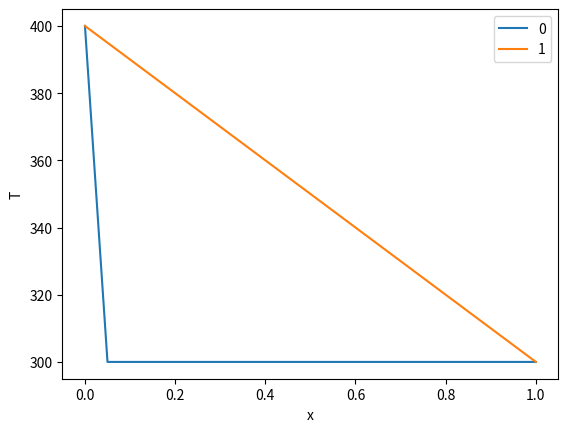
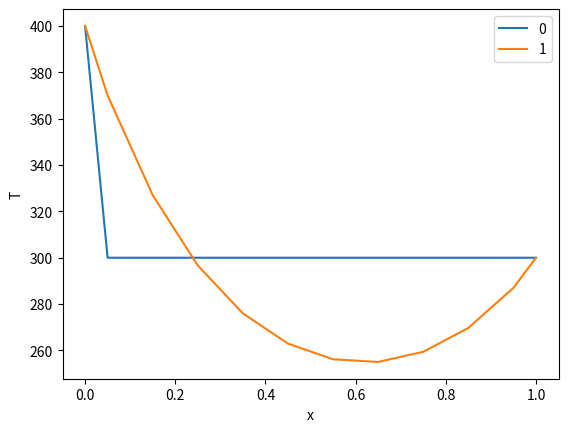
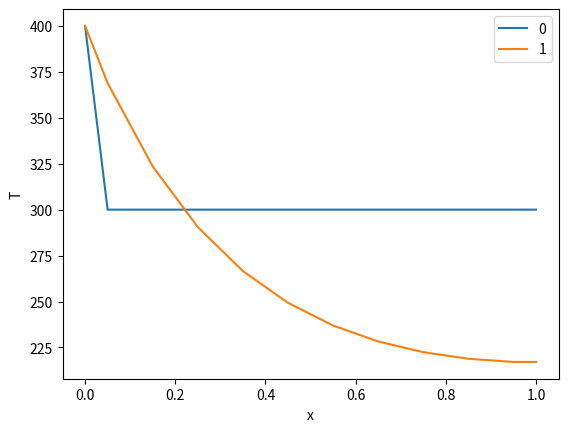

Recreate these plots in Python, in order.
import numpy as np

class Grid:
    """Class defining a one-dimensional Cartesian grid"""
    
    def __init__(self, lx, ly, lz, ncv):
        """Constructor
            lx .... total length of domain in x-direction [m]
            ly .... total length of domain in y-direction [m]
            lz .... total length of domain in z-direction [m]
            ncv ... number of control volumes in domain
        """
        # Store the number of control volumes
        self._ncv = ncv
        
        # Calculate the control volume length
        dx = lx/float(ncv)
        
        # Calculate the face locations
        self._xf = np.array([i*dx for i in range(ncv+1)])
        
        # Calculate the cell centroid locations
        self._xP = np.array([self._xf[0]] + 
                            [0.5*(self._xf[i]+self._xf[i+1]) for i in range(ncv)] +
                            [self._xf[-1]])
        
        # Calculate face areas
        self._Af = ly*lz*np.ones(ncv+1)
        
        # Calculate the outer surface area for each cell
        self._Ao = (2.0*dx*ly + 2.0*dx*lz)*np.ones(ncv)
        
        # Calculate cell volumes
        self._vol = dx*ly*lz*np.ones(ncv)
        
    @property
    def ncv(self):
        """Number of control volumes in domain"""
        return self._ncv
    
    @property
    def xf(self):
        """Face location array"""
        return self._xf
    
    @property
    def xP(self):
        """Cell centroid array"""
        return self._xP
    
    @property
    def dx_WP(self):
        return self.xP[1:-1]-self.xP[0:-2]
        
    @property
    def dx_PE(self):
        return self.xP[2:]-self.xP[1:-1]
      
    @property
    def Af(self):
        """Face area array"""
        return self._Af

    @property
    def Aw(self):
        """West face area array"""
        return self._Af[0:-1]
    
    @property
    def Ae(self):
        """East face area array"""
        return self._Af[1:]
    
    @property
    def Ao(self):
        """Outer face area array"""
        return self._Ao
    
    @property
    def vol(self):
        """Cell volume array"""
        return self._vol

class ScalarCoeffs:
    """Class defining the set of coefficients for a finite-volume discretization
       of a scalar partial differential equation.
    """
    
    def __init__(self, ncv):
        """Constructor
            ncv ... number of control volumes in domain
        """
        self._ncv = ncv
        self._aP = np.zeros(ncv)
        self._aW = np.zeros(ncv)
        self._aE = np.zeros(ncv)
        self._rP = np.zeros(ncv)
        
    def zero(self):
        """Function to zero the coefficient arrays"""
        self._aP.fill(0.0)
        self._aW.fill(0.0)
        self._aE.fill(0.0)
        self._rP.fill(0.0)
        
    def accumulate_aP(self, aP):
        """Function to accumulate values onto aP"""
        self._aP += aP
        
    def accumulate_aW(self, aW):
        """Function to accumulate values onto aW"""
        self._aW += aW

    def accumulate_aE(self, aE):
        """Function to accumulate values onto aE"""
        self._aE += aE
        
    def accumulate_rP(self, rP):
        """Function to accumulate values onto rP"""
        self._rP += rP
        
    @property
    def ncv(self):
        """Number of control volumes in domain"""
        return self._ncv
        
    @property
    def aP(self):
        """Cell coefficient"""
        return self._aP
    
    @property
    def aW(self):
        """West cell coefficient"""
        return self._aW
    
    @property
    def aE(self):
        """East cell coefficient"""
        return self._aE
    
    @property
    def rP(self):
        """Cell residual"""
        return self._rP

from enum import Enum

class BoundaryLocation(Enum):
    """Enumeration class defining boundary condition locations"""
    WEST = 1
    EAST = 2

class DirichletBc:
    """Class defining a Dirichlet boundary condition"""
    
    def __init__(self, phi, grid, value, loc):
        """Constructor
            phi ..... field variable array
            grid .... grid
            value ... boundary value
            loc ..... boundary location
        """
        self._phi = phi
        self._grid = grid
        self._value = value
        self._loc = loc
        
    def value(self):
        """Return the boundary condition value"""
        return self._value
    
    def coeff(self):
        """Return the linearization coefficient"""
        return 0
    
    def apply(self):
        """Applies the boundary condition in the referenced field variable array"""
        if self._loc is BoundaryLocation.WEST:
            self._phi[0] = self._value
        elif self._loc is BoundaryLocation.EAST:
            self._phi[-1] = self._value
        else:
            raise ValueError("Unknown boundary location")

class NeumannBc:
    """Class defining a Neumann boundary condition"""
    
    def __init__(self, phi, grid, gradient, loc):
        """Constructor
            phi ........ field variable array
            grid ....... grid
            gradient ... gradient at cell adjacent to boundary
            loc ........ boundary location
        """
        self._phi = phi
        self._grid = grid
        self._gradient = gradient
        self._loc = loc
        
    def value(self):
        """Return the boundary condition value"""
        if self._loc is BoundaryLocation.WEST:
            return self._phi[1] - self._gradient*self._grid.dx_WP[0]
        elif self._loc is BoundaryLocation.EAST:
            return self._phi[-2] + self._gradient*self._grid.dx_PE[-1]
        else:
            raise ValueError("Unknown boundary location")
    
    def coeff(self):
        """Return the linearization coefficient"""
        return 1
    
    def apply(self):
        """Applies the boundary condition in the referenced field variable array"""
        if self._loc is BoundaryLocation.WEST:
            self._phi[0] = self._phi[1] - self._gradient*self._grid.dx_WP[0]
        elif self._loc is BoundaryLocation.EAST:
            self._phi[-1] = self._phi[-2] + self._gradient*self._grid.dx_PE[-1]
        else:
            raise ValueError("Unknown boundary location")

class DiffusionModel:
    """Class defining a diffusion model"""
    
    def __init__(self, grid, phi, gamma, west_bc, east_bc):
        """Constructor"""
        self._grid = grid
        self._phi = phi
        self._gamma = gamma
        self._west_bc = west_bc
        self._east_bc = east_bc
        
    def add(self, coeffs):
        """Function to add diffusion terms to coefficient arrays"""
        
        # Calculate the west and east face diffusion flux terms for each face
        flux_w = - self._gamma*self._grid.Aw*(self._phi[1:-1]-self._phi[0:-2])/self._grid.dx_WP
        flux_e = - self._gamma*self._grid.Ae*(self._phi[2:]-self._phi[1:-1])/self._grid.dx_PE
        
        # Calculate the linearization coefficients
        coeffW = - self._gamma*self._grid.Aw/self._grid.dx_WP
        coeffE = - self._gamma*self._grid.Ae/self._grid.dx_PE
        coeffP = - coeffW - coeffE
        
        # Modify the linearization coefficients on the boundaries
        coeffP[0] += coeffW[0]*self._west_bc.coeff()
        coeffP[-1] += coeffE[-1]*self._east_bc.coeff()
        
        # Zero the boundary coefficients that are not used
        coeffW[0] = 0.0
        coeffE[-1] = 0.0
        
        # Calculate the net flux from each cell
        flux = flux_e - flux_w
        
        # Add to coefficient arrays
        coeffs.accumulate_aP(coeffP)
        coeffs.accumulate_aW(coeffW)
        coeffs.accumulate_aE(coeffE)
        coeffs.accumulate_rP(flux)
        
        # Return the modified coefficient array
        return coeffs
    

from scipy.sparse.linalg import spsolve
from scipy.sparse import csr_matrix

def get_sparse_matrix(coeffs):
    """Function to return a sparse matrix representation of a set of scalar coefficients"""
    ncv = coeffs.ncv
    data = np.zeros(3*ncv-2)
    rows = np.zeros(3*ncv-2, dtype=int)
    cols = np.zeros(3*ncv-2, dtype=int)
    data[0] = coeffs.aP[0]
    rows[0] = 0
    cols[0] = 0
    if ncv > 1:
        data[1] = coeffs.aE[0]
        rows[1] = 0
        cols[1] = 1

    for i in range(ncv-2):
        data[3*i+2] = coeffs.aW[i+1]
        data[3*i+3] = coeffs.aP[i+1]
        data[3*i+4] = coeffs.aE[i+1]
        rows[3*i+2:3*i+5] = i+1
        cols[3*i+2] = i
        cols[3*i+3] = i+1
        cols[3*i+4] = i+2
        
    if ncv > 1:
        data[3*ncv-4] = coeffs.aW[-1]
        data[3*ncv-3] = coeffs.aP[-1]
        rows[3*ncv-4:3*ncv-2] = ncv-1
        cols[3*ncv-4] = ncv-2
        cols[3*ncv-3] = ncv-1
        
    return csr_matrix((data, (rows, cols)))

def solve(coeffs):
    """Function to solve the linear system and return the correction field"""
    # Get the sparse matrix
    A = get_sparse_matrix(coeffs)
    # Solve the linear system
    return spsolve(A, -coeffs.rP)

import numpy as np
from numpy.linalg import norm

# Define the grid
lx = 1.0
ly = 0.1
lz = 0.1
ncv = 10
grid = Grid(lx, ly, lz, ncv)

# Set the maximum number of iterations and convergence criterion
maxIter = 100
converged = 1e-6

# Define thermophysical properties
k = 0.1

# Define the coefficients
coeffs = ScalarCoeffs(grid.ncv)

# Initial conditions
T0 = 300

# Initialize field variable arrays
T = T0*np.ones(grid.ncv+2)

# Define boundary conditions
west_bc = DirichletBc(T, grid, 400, BoundaryLocation.WEST)
east_bc = DirichletBc(T, grid, 300, BoundaryLocation.EAST)

# Apply boundary conditions
west_bc.apply()
east_bc.apply()

# Create list to store the solutions at each iteration
T_solns = [np.copy(T)]

# Define the diffusion model
diffusion = DiffusionModel(grid, T, k, west_bc, east_bc)

# Iterate until the solution is converged
for i in range(maxIter):
    # Zero the coefficients and add each influence
    coeffs.zero()
    coeffs = diffusion.add(coeffs)

    # Compute residual and check for convergence 
    maxResid = norm(coeffs.rP, np.inf)
    avgResid = np.mean(np.absolute(coeffs.rP))
    print("Iteration = {}; Max. Resid. = {}; Avg. Resid. = {}".format(i, maxResid, avgResid))
    if maxResid < converged:
        break
    
    # Solve the sparse matrix system
    dT = solve(coeffs)
    
    # Update the solution and boundary conditions
    T[1:-1] += dT
    west_bc.apply()
    east_bc.apply()
    
    # Store the solution
    T_solns.append(np.copy(T))

%matplotlib inline
import matplotlib.pyplot as plt

i = 0
for T in T_solns:
    plt.plot(grid.xP, T, label=str(i))
    i += 1

plt.xlabel("x")
plt.ylabel("T")
plt.legend()
plt.show()

class SurfaceConvectionModel:
    """Class defining a surface convection model"""
    
    def __init__(self, grid, T, ho, To):
        """Constructor"""
        self._grid = grid
        self._T = T
        self._ho = ho
        self._To = To
        
    def add(self, coeffs):
        """Function to add surface convection terms to coefficient arrays"""
        
        # Calculate the source term
        source = self._ho*self._grid.Ao*(self._T[1:-1] - self._To)
        
        # Calculate the linearization coefficients
        coeffP = self._ho*self._grid.Ao
        
        # Add to coefficient arrays
        coeffs.accumulate_aP(coeffP)
        coeffs.accumulate_rP(source)
        
        return coeffs

import numpy as np
from numpy.linalg import norm

# Define the grid
lx = 1.0
ly = 0.1
lz = 0.1
ncv = 10
grid = Grid(lx, ly, lz, ncv)

# Set the maximum number of iterations and convergence criterion
maxIter = 100
converged = 1e-6

# Define thermophysical properties
k = 100

# Define convection parameters
ho = 25
To = 200

# Define the coefficients
coeffs = ScalarCoeffs(grid.ncv)

# Initial conditions
T0 = 300

# Initialize field variable arrays
T = T0*np.ones(grid.ncv+2)

# Define boundary conditions
west_bc = DirichletBc(T, grid, 400, BoundaryLocation.WEST)
east_bc = DirichletBc(T, grid, 300, BoundaryLocation.EAST)

# Apply boundary conditions
west_bc.apply()
east_bc.apply()

# Create list to store the solutions at each iteration
T_solns = [np.copy(T)]

# Define the diffusion model
diffusion = DiffusionModel(grid, T, k, west_bc, east_bc)

# Define the surface convection model
surfaceConvection = SurfaceConvectionModel(grid, T, ho, To)

# Iterate until the solution is converged
for i in range(maxIter):
    # Zero the coefficients and add each influence
    coeffs.zero()
    coeffs = diffusion.add(coeffs)
    coeffs = surfaceConvection.add(coeffs)

    # Compute residual and check for convergence 
    maxResid = norm(coeffs.rP, np.inf)
    avgResid = np.mean(np.absolute(coeffs.rP))
    print("Iteration = {}; Max. Resid. = {}; Avg. Resid. = {}".format(i, maxResid, avgResid))
    if maxResid < converged:
        break
    
    # Solve the sparse matrix system
    dT = solve(coeffs)
    
    # Update the solution and boundary conditions
    T[1:-1] += dT
    west_bc.apply()
    east_bc.apply()
    
    # Store the solution
    T_solns.append(np.copy(T))

%matplotlib inline
import matplotlib.pyplot as plt

i = 0
for T in T_solns:
    plt.plot(grid.xP, T, label=str(i))
    i += 1

plt.xlabel("x")
plt.ylabel("T")
plt.legend()
plt.show()

import numpy as np
from numpy.linalg import norm

# Define the grid
lx = 1.0
ly = 0.1
lz = 0.1
ncv = 10
grid = Grid(lx, ly, lz, ncv)

# Set the maximum number of iterations and convergence criterion
maxIter = 1000
converged = 1e-6

# Define thermophysical properties
k = 100

# Define convection parameters
ho = 25
To = 200

# Define the coefficients
coeffs = ScalarCoeffs(grid.ncv)

# Initial conditions
T0 = 300

# Initialize field variable arrays
T = T0*np.ones(grid.ncv+2)

# Define boundary conditions
west_bc = DirichletBc(T, grid, 400, BoundaryLocation.WEST)
east_bc = NeumannBc(T, grid, 0, BoundaryLocation.EAST)

# Apply boundary conditions
west_bc.apply()
east_bc.apply()

# Create list to store the solutions at each iteration
T_solns = [np.copy(T)]

# Define the diffusion model
diffusion = DiffusionModel(grid, T, k, west_bc, east_bc)

# Define the surface convection model
surfaceConvection = SurfaceConvectionModel(grid, T, ho, To)

# Iterate until the solution is converged
for i in range(maxIter):
    # Zero the coefficients and add each influence
    coeffs.zero()
    coeffs = diffusion.add(coeffs)
    coeffs = surfaceConvection.add(coeffs)

    # Compute residual and check for convergence 
    maxResid = norm(coeffs.rP, np.inf)
    avgResid = np.mean(np.absolute(coeffs.rP))
    print("Iteration = {}; Max. Resid. = {}; Avg. Resid. = {}".format(i, maxResid, avgResid))
    if maxResid < converged:
        break
    
    # Solve the sparse matrix system
    dT = solve(coeffs)
    
    # Update the solution and boundary conditions
    T[1:-1] += dT
    west_bc.apply()
    east_bc.apply()
    
    # Store the solution
    T_solns.append(np.copy(T))

%matplotlib inline
import matplotlib.pyplot as plt

i = 0
for T in T_solns:
    plt.plot(grid.xP, T, label=str(i))
    i += 1

plt.xlabel("x")
plt.ylabel("T")
plt.legend()
plt.show()
